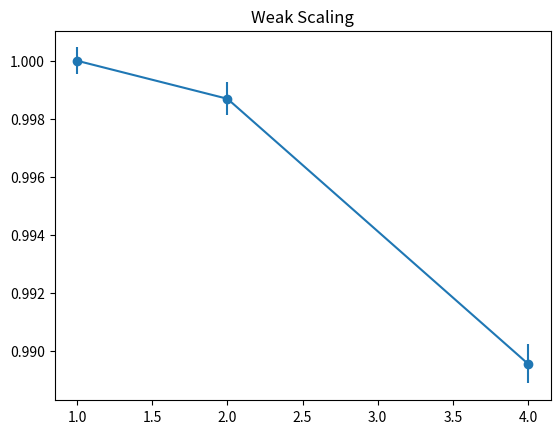

Generate this figure with matplotlib:
from math import sqrt
import numpy as np
import matplotlib.pyplot as plt

UPDATES = [
    102412800400,
    102412800400*2,
    102412800400*4
]

CORES=[
    1,
    2,
    4,
]

TIMES = [
    [  # 102412800400
        [4938737713],
        [4946679562],
        [4946838428],
        [4947433708],
        [4944974620],
    ],
    [ # 102412800400
        [4947333379, 4972078122],
        [4934143218, 4964172517],
        [4936463915, 4959944110],
        [4935941628, 4957703392],
        [4946999521, 4959541016],
    ],
    [ # 102412800400*4
        [4980964207,5000335086,5017284300,5030172608],
        [4955313333,4970482691,5033195609,5023434002],
        [4939310324,4999479757,5008172495,5020724028],
        [4949603451,4965577201,5021582076,5026432585],
        [4994256410,4983995321,4998276334,5025536895],
    ]
]

mlups = [
    [
        1e3*UPDATES[test] / np.mean(TIMES[test][i])
        for i in range(len(TIMES[test]))
    ]
    for test in range(len(TIMES))
]

n = len(mlups)
avgs = [np.mean(ml) for ml in mlups]
mins = [np.min(ml) for ml in mlups]
maxs = [np.max(ml) for ml in mlups]
stddev = [np.std(ml, ddof=1) for ml in mlups] # Bessel corrected
stderr = [stddev/np.sqrt(len(ml)) for ml,stddev in zip(mlups,stddev)] # σ / sqrt(N)
weak_scaling = [avgs[i]/(avgs[0]*CORES[i]) for i in range(n)]

# https://en.wikipedia.org/wiki/Propagation_of_uncertainty 
# weak_scaling = f = A/B case for ratio in weak scaling, with A=avgs[i], B=avgs[b]
weak_scaling_errors = [
    weak_scaling[i] * np.sqrt(
        (stderr[i]/avgs[i])**2 + (stderr[0]/avgs[0])**2
    )
    for i in range(n)
]

plt.title("Weak Scaling")
plt.errorbar(CORES, weak_scaling, weak_scaling_errors, fmt='o-')
plt.show()


print("AVGS", avgs)
print("MINS", mins)
print("MAXS", maxs)
print("DEVS", stddev)
print("WEAK SCALING", weak_scaling)
